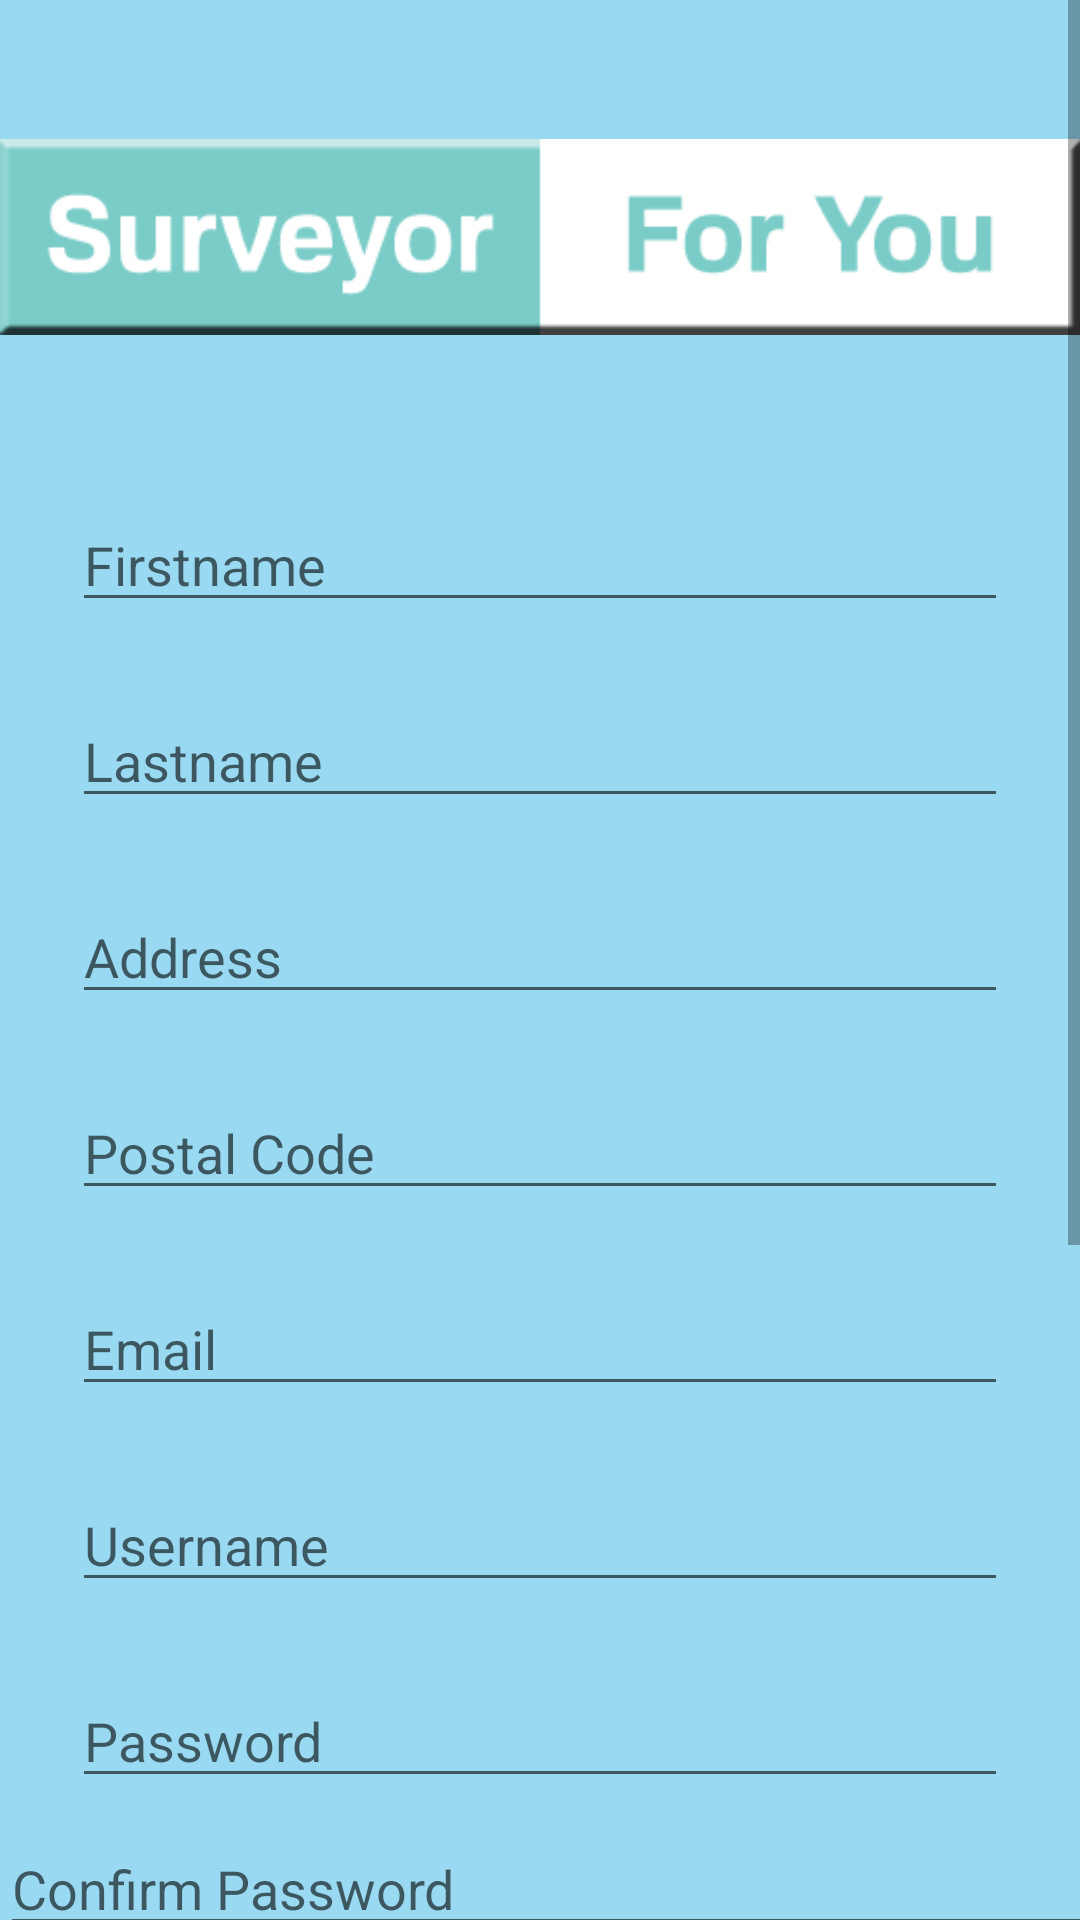

Here is an Android app screen rendered from its layout file. Give the layout XML and the strings, colors and styles it references.
<!-- AndroidManifest.xml: application theme AppTheme -->
<!-- res/layout/activity_register.xml -->
<?xml version="1.0" encoding="utf-8"?>
<ScrollView xmlns:android="http://schemas.android.com/apk/res/android"
    xmlns:app="http://schemas.android.com/apk/res-auto"
    xmlns:tools="http://schemas.android.com/tools"
    android:layout_width="match_parent"
    android:layout_height="match_parent"
    android:fillViewport="true">


<android.support.constraint.ConstraintLayout xmlns:android="http://schemas.android.com/apk/res/android"
    xmlns:app="http://schemas.android.com/apk/res-auto"
    xmlns:tools="http://schemas.android.com/tools"
    android:id="@+id/activity_register"
    android:layout_width="match_parent"
    android:layout_height="match_parent"
    tools:context="uk.co.surveyorforyou.surveyorforyou.RegisterActivity"
    android:background="#99daf2"
    android:isScrollContainer="false"
    android:scrollbarAlwaysDrawHorizontalTrack="false"
    android:scrollbarAlwaysDrawVerticalTrack="false"
    android:scrollbars="vertical"
    android:orientation="vertical"
    android:fillViewport="true">



    <EditText
        android:layout_width="0dp"
        android:layout_height="wrap_content"
        android:inputType="textPersonName"
        android:ems="10"
        android:id="@+id/regFirstname"
        android:layout_marginEnd="24dp"
        app:layout_constraintRight_toRightOf="parent"
        android:layout_marginRight="24dp"
        android:layout_marginStart="24dp"
        app:layout_constraintLeft_toLeftOf="parent"
        android:layout_marginLeft="24dp"
        android:layout_marginTop="40dp"
        app:layout_constraintTop_toBottomOf="@+id/imageView"
        android:hint="Firstname" />

    <EditText
        android:layout_width="0dp"
        android:layout_height="wrap_content"
        android:inputType="textPersonName"
        android:ems="10"
        android:id="@+id/regUsername"
        android:layout_marginStart="24dp"
        app:layout_constraintLeft_toLeftOf="parent"
        android:layout_marginLeft="24dp"
        android:layout_marginEnd="24dp"
        app:layout_constraintRight_toRightOf="parent"
        android:layout_marginRight="24dp"
        android:layout_marginTop="24dp"
        app:layout_constraintTop_toBottomOf="@+id/regEmail"
        android:hint="Username" />

    <EditText
        android:layout_width="0dp"
        android:layout_height="wrap_content"
        android:inputType="textPersonName"
        android:ems="10"
        android:id="@+id/regAddress"
        android:layout_marginStart="24dp"
        app:layout_constraintLeft_toLeftOf="parent"
        android:layout_marginLeft="24dp"
        android:layout_marginEnd="24dp"
        app:layout_constraintRight_toRightOf="parent"
        android:layout_marginRight="24dp"
        android:layout_marginTop="24dp"
        app:layout_constraintTop_toBottomOf="@+id/regLastname"
        android:hint="Address" />

    <Button
        android:text="Register"
        android:layout_width="0dp"
        android:layout_height="wrap_content"
        android:id="@+id/btnReg"
        app:layout_constraintBottom_toBottomOf="parent"
        android:layout_marginBottom="16dp"
        android:layout_marginStart="24dp"
        app:layout_constraintLeft_toLeftOf="parent"
        android:layout_marginLeft="24dp"
        android:layout_marginEnd="24dp"
        app:layout_constraintRight_toRightOf="parent"
        android:layout_marginRight="24dp"
        app:layout_constraintHorizontal_bias="0.56"
        android:background="@drawable/custom_button"
        android:layout_marginTop="8dp"
        app:layout_constraintTop_toBottomOf="@+id/ivimageView" />

    <EditText
        android:layout_width="0dp"
        android:layout_height="wrap_content"
        android:inputType="textPassword"
        android:ems="10"
        android:id="@+id/regPassword"
        android:hint="Password"
        android:layout_marginTop="24dp"
        app:layout_constraintTop_toBottomOf="@+id/regUsername"
        android:layout_marginStart="24dp"
        app:layout_constraintLeft_toLeftOf="parent"
        android:layout_marginLeft="24dp"
        android:layout_marginEnd="24dp"
        app:layout_constraintRight_toRightOf="parent"
        android:layout_marginRight="24dp" />

    <EditText
        android:layout_width="0dp"
        android:layout_height="wrap_content"
        android:inputType="textPersonName"
        android:ems="10"
        android:id="@+id/regLastname"
        android:layout_marginTop="24dp"
        app:layout_constraintTop_toBottomOf="@+id/regFirstname"
        android:layout_marginEnd="24dp"
        app:layout_constraintRight_toRightOf="parent"
        android:layout_marginRight="24dp"
        android:layout_marginStart="24dp"
        app:layout_constraintLeft_toLeftOf="parent"
        android:layout_marginLeft="24dp"
        android:hint="Lastname" />

    <EditText
        android:layout_width="0dp"
        android:layout_height="wrap_content"
        android:inputType="textEmailAddress"
        android:ems="10"
        android:id="@+id/regEmail"
        android:layout_marginStart="24dp"
        app:layout_constraintLeft_toLeftOf="parent"
        android:layout_marginLeft="24dp"
        android:layout_marginEnd="24dp"
        app:layout_constraintRight_toRightOf="parent"
        android:layout_marginRight="24dp"
        app:layout_constraintHorizontal_bias="0.21"
        android:layout_marginTop="24dp"
        app:layout_constraintTop_toBottomOf="@+id/regPostcode"
        android:hint="Email" />

    <EditText
        android:layout_width="0dp"
        android:layout_height="wrap_content"
        android:inputType="textPostalAddress"
        android:ems="10"
        android:id="@+id/regPostcode"
        android:layout_marginStart="24dp"
        app:layout_constraintLeft_toLeftOf="parent"
        android:layout_marginLeft="24dp"
        android:layout_marginEnd="24dp"
        app:layout_constraintRight_toRightOf="parent"
        android:layout_marginRight="24dp"
        app:layout_constraintHorizontal_bias="0.66"
        android:layout_marginTop="24dp"
        app:layout_constraintTop_toBottomOf="@+id/regAddress"
        android:hint="Postal Code" />

    <ImageView
        android:layout_width="wrap_content"
        android:layout_height="wrap_content"
        app:srcCompat="@drawable/s4ulogo"
        android:id="@+id/imageView"
        android:layout_marginStart="16dp"
        app:layout_constraintLeft_toLeftOf="parent"
        android:layout_marginLeft="16dp"
        android:layout_marginEnd="16dp"
        app:layout_constraintRight_toRightOf="parent"
        android:layout_marginRight="16dp"
        android:layout_marginTop="32dp"
        app:layout_constraintTop_toTopOf="parent" />

    <EditText
        android:layout_width="752dp"
        android:layout_height="wrap_content"
        android:inputType="textPassword"
        android:ems="10"
        android:id="@+id/regConfirmpassword"
        android:hint="Confirm Password"
        tools:layout_editor_absoluteX="24dp"
        android:layout_marginTop="8dp"
        app:layout_constraintTop_toBottomOf="@+id/regPassword" />

    <ImageView
        android:layout_width="81dp"
        android:layout_height="82dp"
        app:srcCompat="@android:drawable/ic_menu_camera"
        android:id="@+id/ivCamera"
        android:layout_marginStart="16dp"
        app:layout_constraintLeft_toLeftOf="parent"
        android:layout_marginLeft="16dp"
        android:layout_marginTop="32dp"
        app:layout_constraintTop_toBottomOf="@+id/regConfirmpassword" />

    <ImageView
        android:layout_width="81dp"
        android:layout_height="82dp"
        app:srcCompat="@android:drawable/ic_menu_gallery"
        android:id="@+id/ivGallery"
        android:layout_marginTop="24dp"
        app:layout_constraintTop_toBottomOf="@+id/regConfirmpassword"
        android:layout_marginStart="8dp"
        app:layout_constraintLeft_toRightOf="@+id/ivCamera"
        android:layout_marginLeft="8dp"
        app:layout_constraintRight_toLeftOf="@+id/ivUpload"
        android:layout_marginEnd="8dp"
        android:layout_marginRight="8dp" />

    <ImageView
        android:layout_width="81dp"
        android:layout_height="81dp"
        app:srcCompat="@android:drawable/ic_menu_upload"
        android:id="@+id/ivUpload"
        android:layout_marginEnd="16dp"
        app:layout_constraintRight_toRightOf="parent"
        android:layout_marginRight="16dp"
        android:layout_marginTop="32dp"
        app:layout_constraintTop_toBottomOf="@+id/regConfirmpassword" />

    <ImageView
        android:layout_width="64dp"
        android:layout_height="64dp"
        app:srcCompat="@android:drawable/btn_star_big_on"
        android:id="@+id/ivimageView"
        android:layout_marginStart="16dp"
        app:layout_constraintLeft_toLeftOf="parent"
        android:layout_marginLeft="16dp"
        android:layout_marginEnd="16dp"
        app:layout_constraintRight_toRightOf="parent"
        android:layout_marginRight="16dp"
        android:layout_marginTop="96dp"
        app:layout_constraintTop_toBottomOf="@+id/ivGallery" />

</android.support.constraint.ConstraintLayout>
</ScrollView>
<!-- resources referenced by this layout -->
<resources>
  <!-- drawable custom_button (drawable) -->
  <?xml version="1.0" encoding="utf-8"?>
  <shape xmlns:android="http://schemas.android.com/apk/res/android">
  
      <gradient android:startColor="#ff33b5e5" android:centerColor="#ff33b5e5" android:endColor="#ff33b5e5" android:angle="45"></gradient>
      <corners android:radius="5dp"></corners>
      <stroke android:width="0.25dp" android:color="#ffffff"></stroke>
      <padding android:bottom="10dp" android:left="5dp" android:right="5dp" android:top="10dp"></padding>
  </shape>
  <!-- drawable s4ulogo: jpg bitmap (drawable, 49330 bytes) -->
  <style name="AppTheme" parent="Theme.AppCompat.Light.NoActionBar">
          
          <item name="colorPrimary">@color/colorPrimary</item>
          <item name="colorPrimaryDark">@color/colorPrimaryDark</item>
          <item name="colorAccent">@color/colorAccent</item>
      </style>
  <!-- not gathered from this repository: default colours our renderer supplied (Android Studio template values) -->
  <color name="colorPrimary">#FF6200EE</color>
  <color name="colorPrimaryDark">#FF3700B3</color>
  <color name="colorAccent">#FF03DAC5</color>
</resources>
